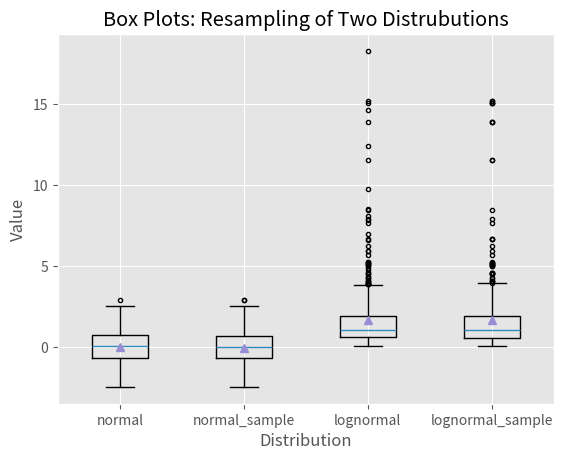

Reproduce this figure in Python.
#!/usr/bin/env python3
import numpy as np
import matplotlib.pyplot as plt
plt.style.use('ggplot')
N = 500
normal = np.random.normal(loc=0.0, scale=1.0, size=N)
lognormal = np.random.lognormal(mean=0.0, sigma=1.0, size=N)
index_value = np.random.random_integers(low=0, high=N-1, size=N)
normal_sample = normal[index_value]
lognormal_sample = lognormal[index_value]
box_plot_data = [normal,normal_sample,lognormal,lognormal_sample]
fig = plt.figure()
ax1 = fig.add_subplot(1,1,1)
box_labels = ['normal','normal_sample','lognormal','lognormal_sample']
ax1.boxplot(box_plot_data, notch=False, sym='.', vert=True, whis=1.5, \
           showmeans=True, labels=box_labels)
ax1.xaxis.set_ticks_position('bottom')
ax1.yaxis.set_ticks_position('left')
ax1.set_title('Box Plots: Resampling of Two Distrubutions')
ax1.set_xlabel('Distribution')
ax1.set_ylabel('Value')
plt.savefig('box_plot.png', dpi=400, bbox_inches='tight')
plt.show()
